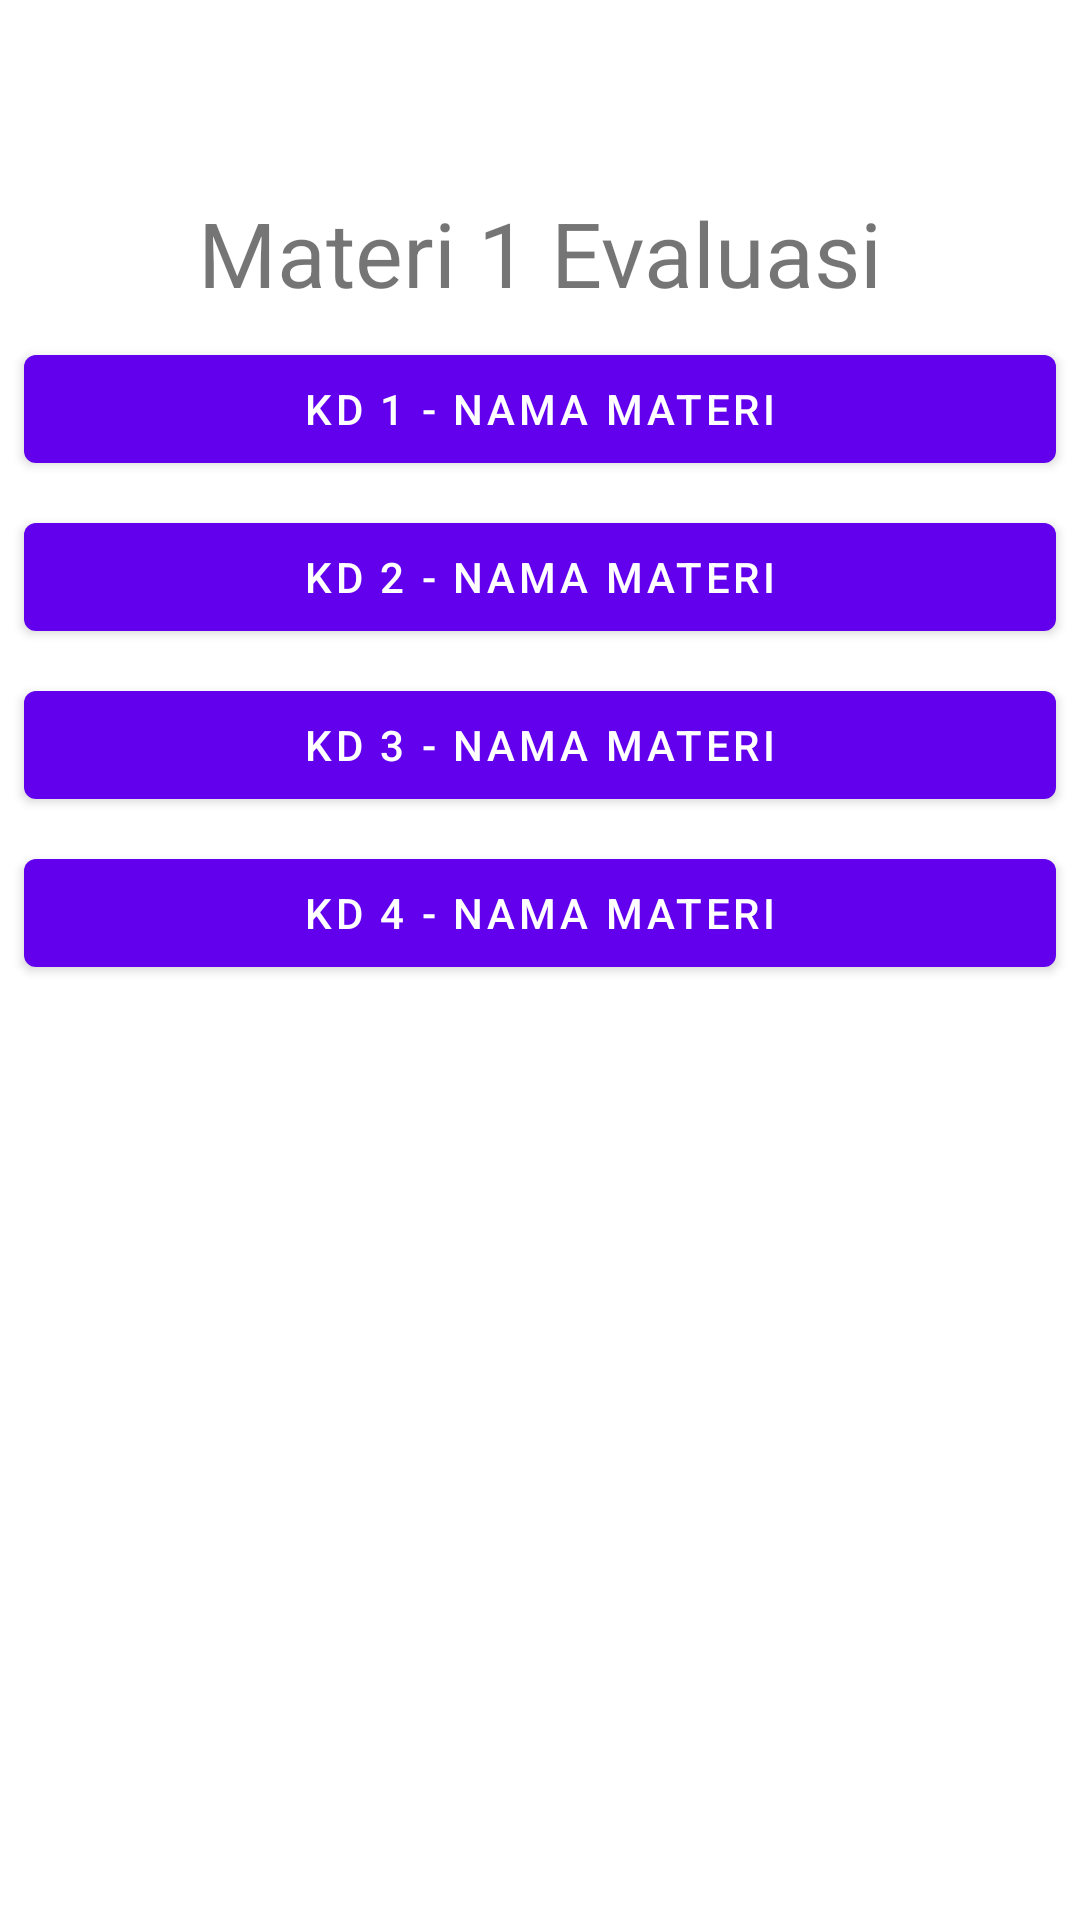

Reconstruct the res/layout file that produces this screen, plus the resources it refers to.
<!-- AndroidManifest.xml: application theme AppTheme -->
<!-- res/layout/fragment_materi1_evaluasi.xml -->
<?xml version="1.0" encoding="utf-8"?>
<ScrollView xmlns:android="http://schemas.android.com/apk/res/android"
    xmlns:app="http://schemas.android.com/apk/res-auto"
    xmlns:tools="http://schemas.android.com/tools"
    android:layout_width="match_parent"
    android:layout_height="match_parent"
    android:tag="Materi 1 - Evaluasi">


    <androidx.constraintlayout.widget.ConstraintLayout
        android:layout_width="match_parent"
        android:layout_height="match_parent">

        <TextView
            android:id="@+id/textView17"
            android:layout_width="wrap_content"
            android:layout_height="match_parent"
            android:layout_centerInParent="true"
            android:layout_marginStart="8dp"
            android:layout_marginTop="64dp"
            android:layout_marginEnd="8dp"
            android:text="Materi 1 Evaluasi"
            android:textSize="30sp"
            app:layout_constraintEnd_toEndOf="parent"
            app:layout_constraintStart_toStartOf="parent"
            app:layout_constraintTop_toTopOf="parent" />


        <Button
            android:id="@+id/button_evaluasi_1_1"
            android:layout_width="0dp"
            android:layout_height="wrap_content"
            android:layout_marginStart="8dp"
            android:layout_marginTop="8dp"
            android:layout_marginEnd="8dp"
            android:clickable="true"
            android:text="KD 1 - Nama Materi"
            app:layout_constraintEnd_toEndOf="parent"
            app:layout_constraintHorizontal_bias="0.0"
            app:layout_constraintStart_toStartOf="parent"
            app:layout_constraintTop_toBottomOf="@+id/textView17"
            android:onClick="ev1"/>

        <Button
            android:id="@+id/button_evaluasi_1_2"
            android:layout_width="0dp"
            android:layout_height="wrap_content"
            android:layout_marginStart="8dp"
            android:layout_marginTop="8dp"
            android:layout_marginEnd="8dp"
            android:text="KD 2 - Nama Materi"
            app:layout_constraintEnd_toEndOf="parent"
            app:layout_constraintStart_toStartOf="parent"
            app:layout_constraintTop_toBottomOf="@+id/button_evaluasi_1_1" />

        <Button
            android:id="@+id/button_evaluasi_1_3"
            android:layout_width="0dp"
            android:layout_height="wrap_content"
            android:layout_marginStart="8dp"
            android:layout_marginTop="8dp"
            android:layout_marginEnd="8dp"
            android:text="KD 3 - Nama Materi"
            app:layout_constraintEnd_toEndOf="parent"
            app:layout_constraintHorizontal_bias="0.0"
            app:layout_constraintStart_toStartOf="parent"
            app:layout_constraintTop_toBottomOf="@+id/button_evaluasi_1_2" />

        <Button
            android:id="@+id/button_evaluasi_1_4"
            android:layout_width="0dp"
            android:layout_height="wrap_content"
            android:layout_marginStart="8dp"
            android:layout_marginTop="8dp"
            android:layout_marginEnd="8dp"
            android:text="KD 4 - Nama Materi"
            app:layout_constraintEnd_toEndOf="parent"
            app:layout_constraintHorizontal_bias="0.0"
            app:layout_constraintStart_toStartOf="parent"
            app:layout_constraintTop_toBottomOf="@+id/button_evaluasi_1_3" />

    </androidx.constraintlayout.widget.ConstraintLayout>




</ScrollView>
<!-- resources referenced by this layout -->
<resources>

</resources>
